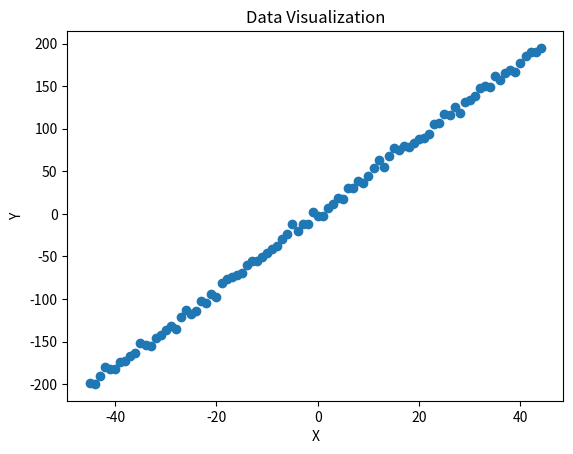

Write the Python code that produced this figure.
import numpy as np
import matplotlib.pyplot as plt

m1 = 4.5 # slope
x = np.arange(-45, 45, 1) # X values ranges from -45 to 45
noise = np.random.normal(0, 4.5, len(x)) # noise
y = m1*x + noise # Y values

# plotting the data
plt.xlabel('X')
plt.ylabel('Y')
plt.title('Data Visualization')
plt.scatter(x, y)
plt.show()